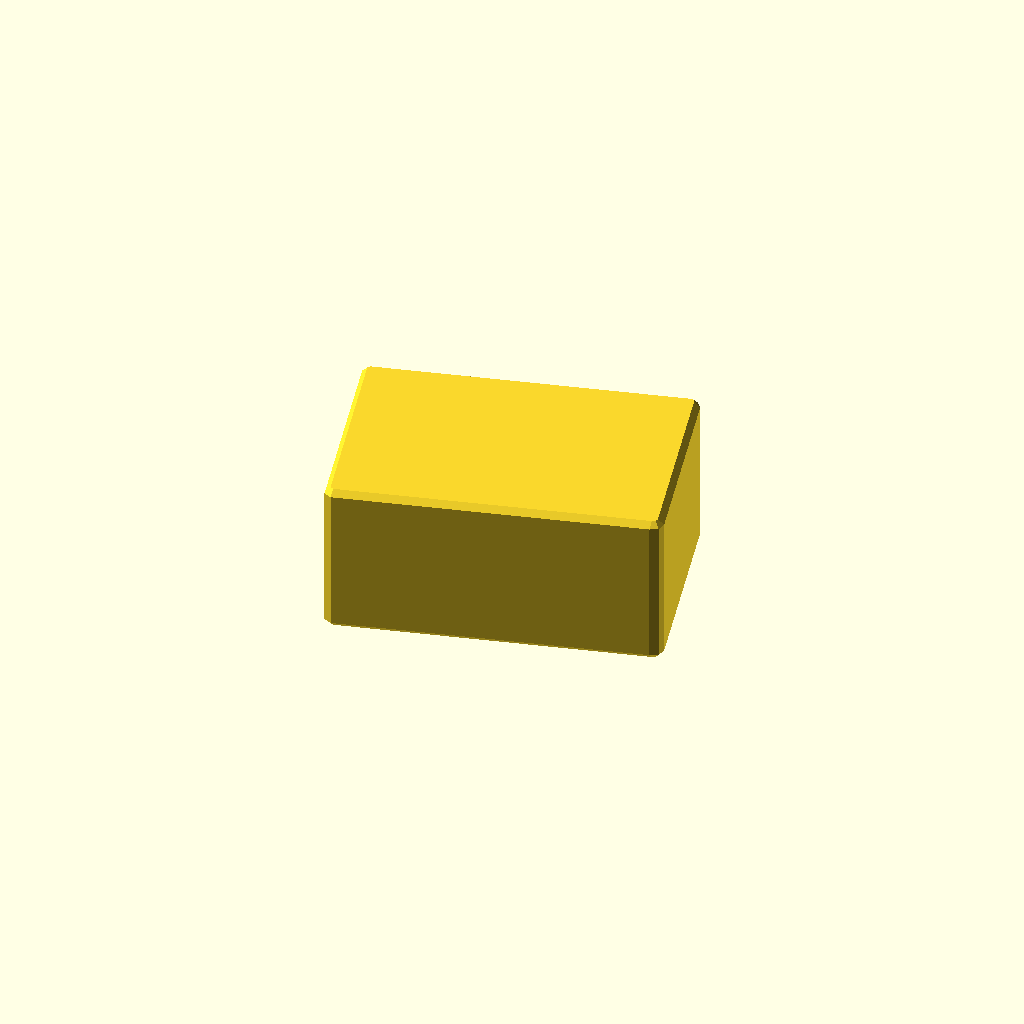
Cell 1 — every parameter at its default value.
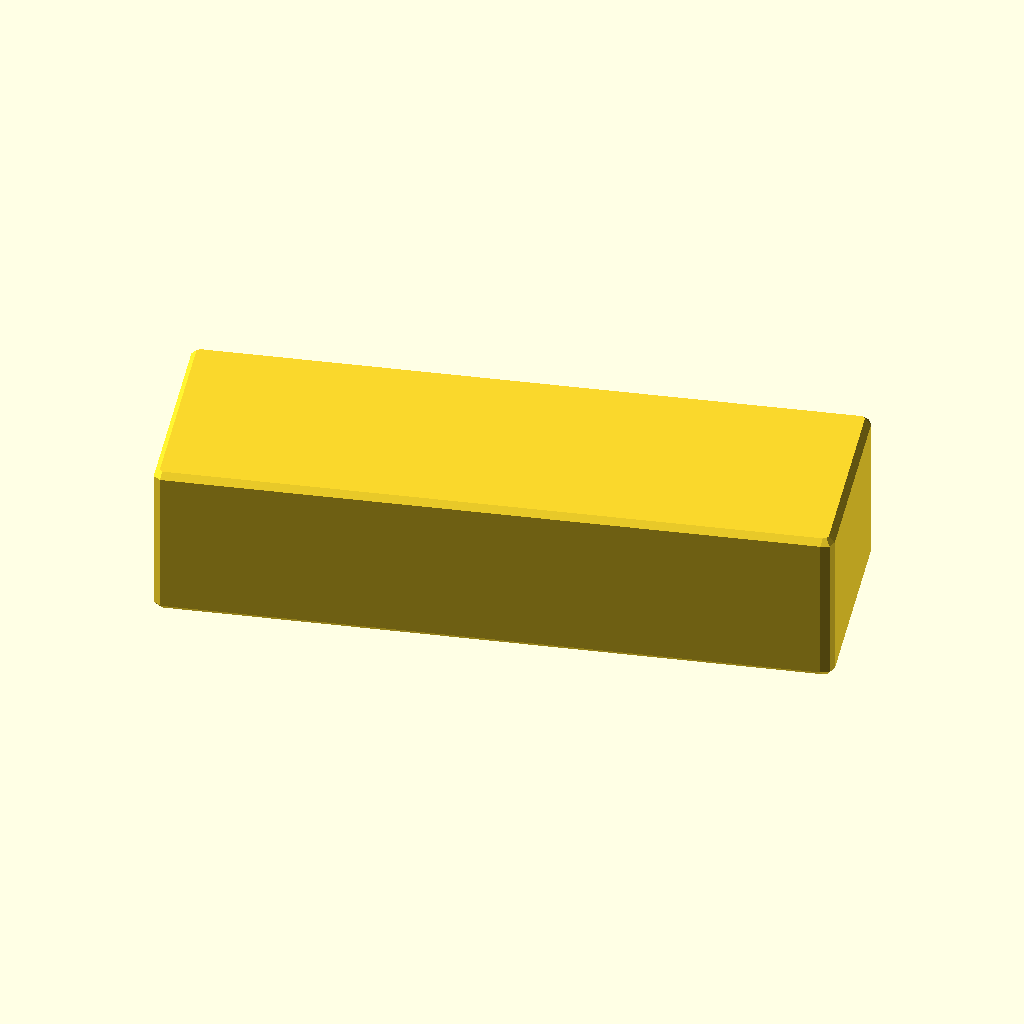
Cell 2: the same model with block_length = 120.
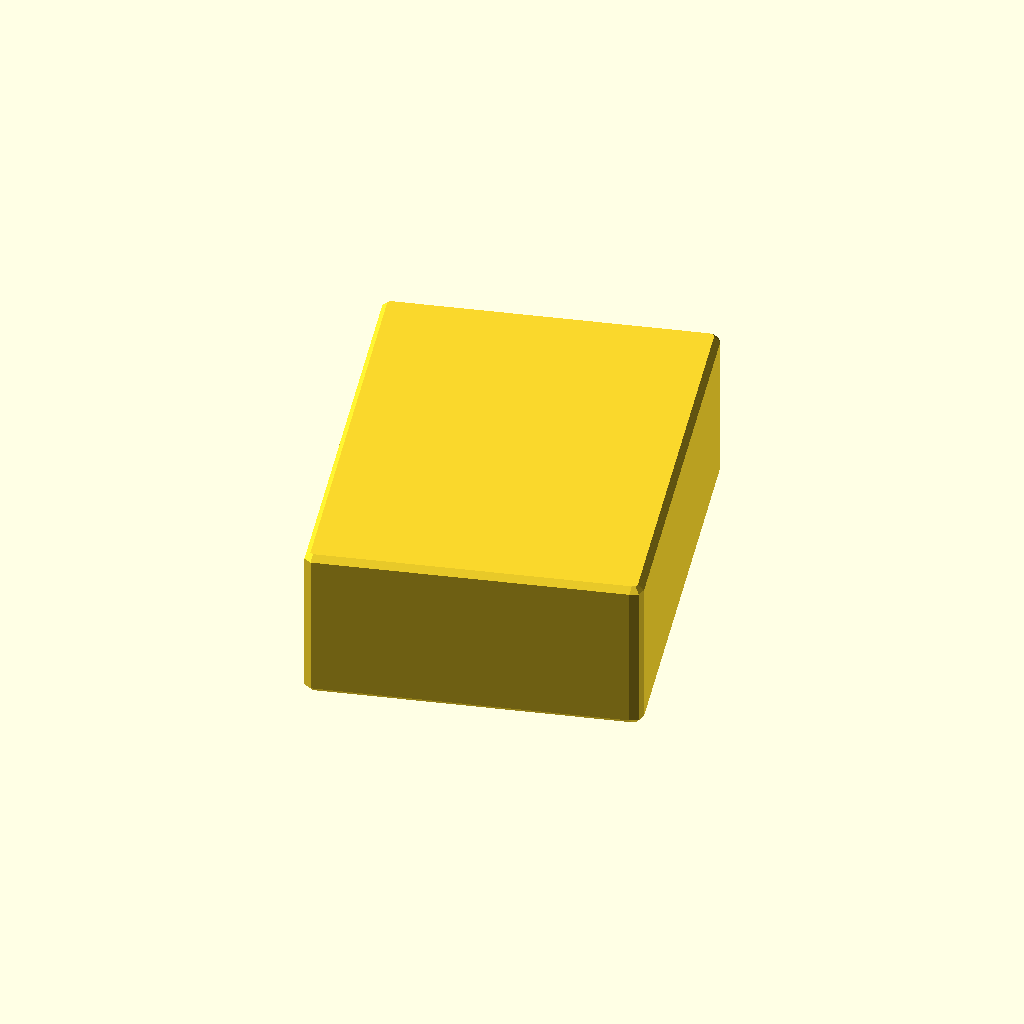
Cell 3: block_width = 80 (everything else at default).
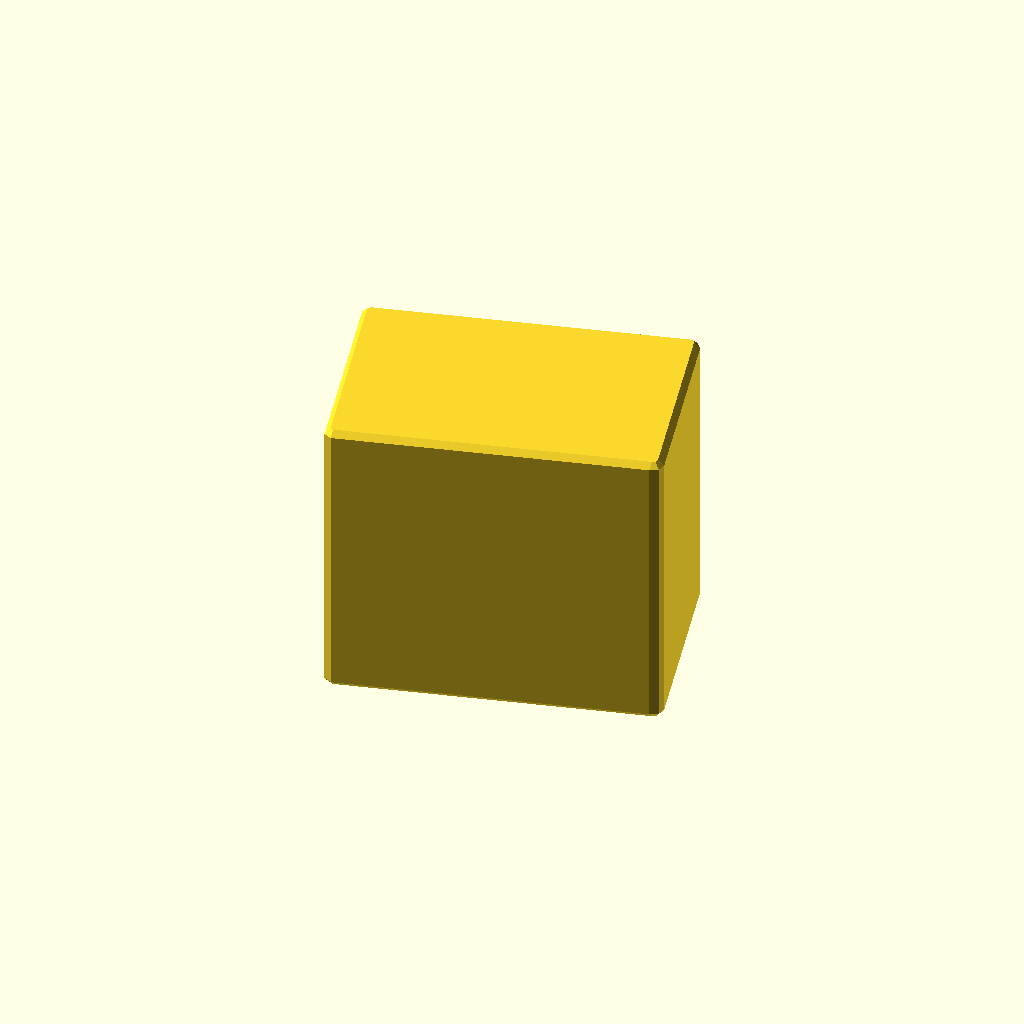
Cell 4: the same model with block_height = 50.
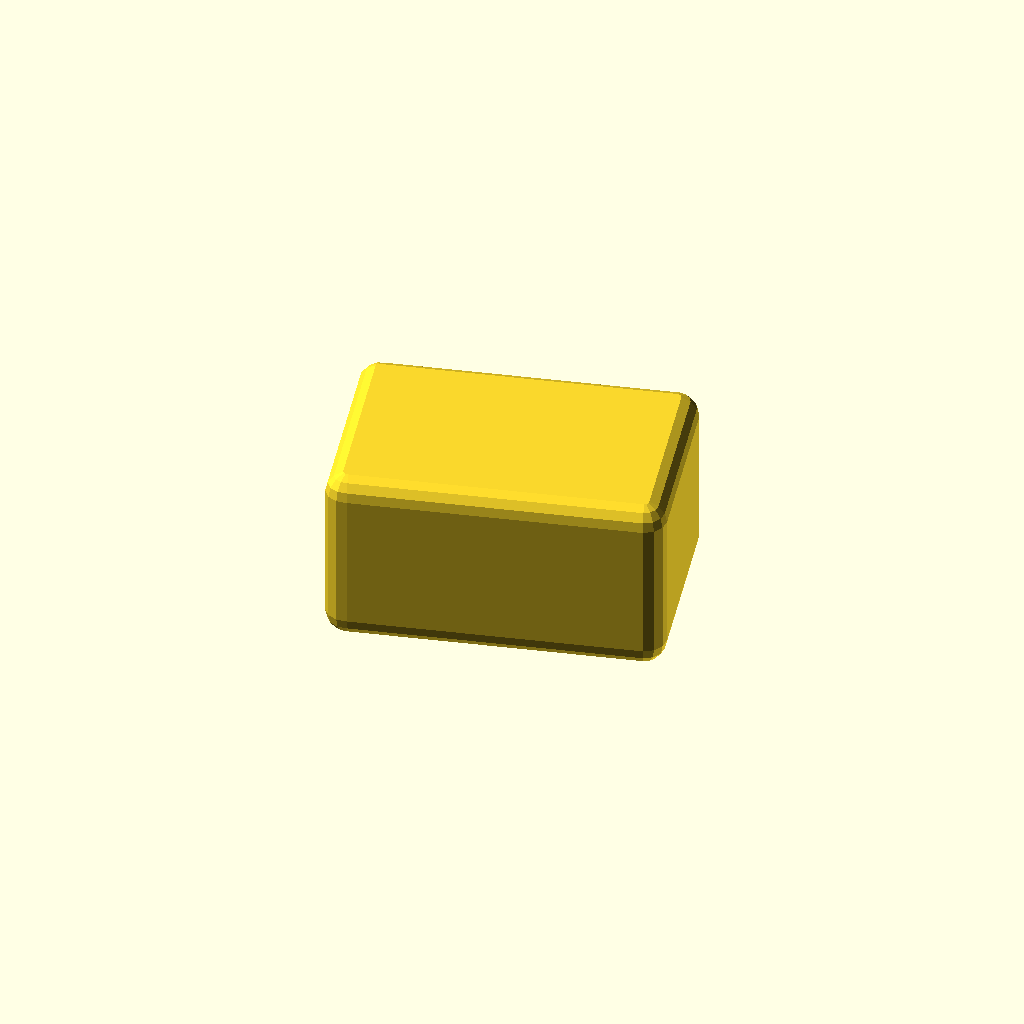
Cell 5 — corner_radius set to 4, the other parameters unchanged.
All cells are drawn from one camera (rotation 55°, 0°, 25°, orthographic, colour scheme Cornfield), so only the parameter changes between them.
OpenSCAD source file deepcad_8037/0049/00493276/output_2/00493276.scad:

// Define dimensions for the rectangular block
block_length = 60;  // Length of the block
block_width = 40;   // Width of the block
block_height = 25;  // Updated height (thickness) of the block to match the original model

// Define corner radius for rounded edges
corner_radius = 2;  // Slightly round the edges to match the original model

// Create the rectangular block with rounded edges
module rectangular_block() {
    hull() {
        translate([-block_length/2 + corner_radius, -block_width/2 + corner_radius, -block_height/2]) 
            sphere(corner_radius);
        translate([block_length/2 - corner_radius, -block_width/2 + corner_radius, -block_height/2]) 
            sphere(corner_radius);
        translate([-block_length/2 + corner_radius, block_width/2 - corner_radius, -block_height/2]) 
            sphere(corner_radius);
        translate([block_length/2 - corner_radius, block_width/2 - corner_radius, -block_height/2]) 
            sphere(corner_radius);
        translate([-block_length/2 + corner_radius, -block_width/2 + corner_radius, block_height/2]) 
            sphere(corner_radius);
        translate([block_length/2 - corner_radius, -block_width/2 + corner_radius, block_height/2]) 
            sphere(corner_radius);
        translate([-block_length/2 + corner_radius, block_width/2 - corner_radius, block_height/2]) 
            sphere(corner_radius);
        translate([block_length/2 - corner_radius, block_width/2 - corner_radius, block_height/2]) 
            sphere(corner_radius);
    }
}

// Adjust the orientation and position to ensure alignment and symmetry
rotate([0, 0, 15]) {  // Adjusted rotation to match the original model’s angle
    translate([0, 0, 5]) {  // Adjusted position to match the original model’s placement
        rectangular_block();
    }
}
Customizer parameters (derived from the source; name, type, default, range or options):
block_length: number, default 60
block_width: number, default 40
block_height: number, default 25
corner_radius: number, default 2
